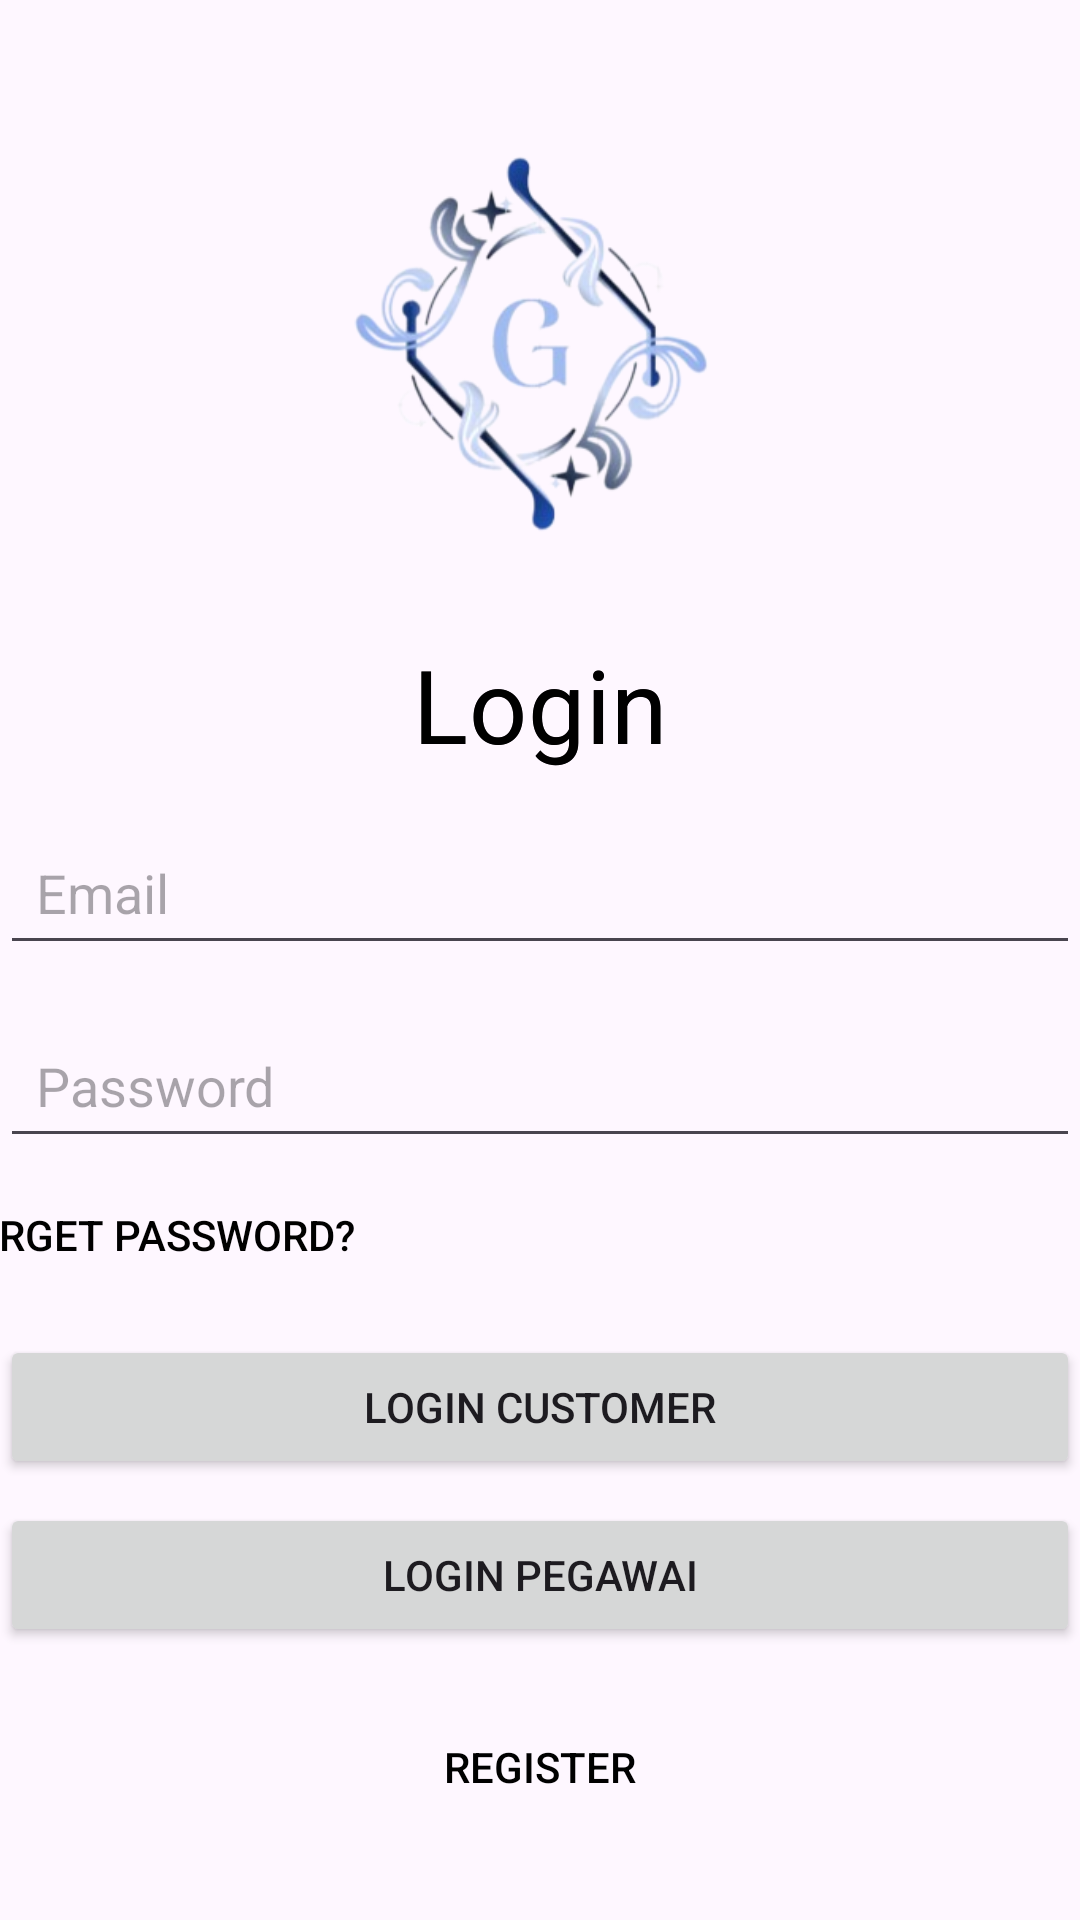

The Android layout XML behind this screen, and the referenced resources:
<!-- AndroidManifest.xml: application theme Theme.GAH_10692_Android -->
<!-- res/layout/activity_login.xml -->
<?xml version="1.0" encoding="utf-8"?>
<androidx.constraintlayout.widget.ConstraintLayout xmlns:android="http://schemas.android.com/apk/res/android"
    xmlns:app="http://schemas.android.com/apk/res-auto"
    xmlns:tools="http://schemas.android.com/tools"
    android:layout_width="match_parent"
    android:layout_height="match_parent"
    android:id="@+id/loginLayout"
    tools:context=".LoginActivity">

    <ImageView
        android:id="@+id/imageView"
        android:layout_width="160dp"
        android:layout_height="160dp"
        android:layout_marginTop="36dp"
        android:src="@drawable/logo"
        app:layout_constraintEnd_toEndOf="parent"
        app:layout_constraintStart_toStartOf="parent"
        app:layout_constraintTop_toTopOf="parent" />

    <TextView
        android:id="@+id/inputEmail"
        android:layout_width="wrap_content"
        android:layout_height="wrap_content"
        android:layout_marginTop="16dp"
        android:text="Login"
        android:fontFamily="sans-serif-condensed-medium"
        android:textColor="@color/black"
        style="@style/TextAppearance.MaterialComponents.Headline4"
        app:layout_constraintEnd_toEndOf="@+id/imageView"
        app:layout_constraintStart_toStartOf="@+id/imageView"
        app:layout_constraintTop_toBottomOf="@+id/imageView"
        />

    <TextView
        android:id="@+id/inputPassword"
        android:layout_width="wrap_content"
        android:layout_height="wrap_content"
        android:layout_marginTop="16dp"
        android:text="Login"
        android:fontFamily="sans-serif-condensed-medium"
        android:textColor="@color/black"
        style="@style/TextAppearance.MaterialComponents.Headline4"
        app:layout_constraintEnd_toEndOf="@+id/imageView"
        app:layout_constraintStart_toStartOf="@+id/imageView"
        app:layout_constraintTop_toBottomOf="@+id/imageView"
        />

    <EditText
        android:id="@+id/emailEditText"
        android:layout_width="0dp"
        android:layout_height="wrap_content"
        android:hint="Email"
        app:layout_constraintStart_toStartOf="parent"
        app:layout_constraintEnd_toEndOf="parent"
        app:layout_constraintTop_toBottomOf="@+id/inputEmail"
        android:layout_marginTop="16dp"
        android:padding="12dp"
        />

    <EditText
        android:id="@+id/passwordEditText"
        android:layout_width="0dp"
        android:layout_height="wrap_content"
        android:hint="Password"
        app:layout_constraintStart_toStartOf="parent"
        app:layout_constraintEnd_toEndOf="parent"
        app:layout_constraintTop_toBottomOf="@+id/emailEditText"
        android:layout_marginTop="16dp"
        android:inputType="textPassword"
        android:padding="12dp"
        />

    <Button
        android:id="@+id/forgetPasswordButton"
        android:layout_width="wrap_content"
        android:layout_height="wrap_content"
        android:layout_marginEnd="260dp"
        android:layout_marginBottom="16dp"
        android:clickable="true"
        android:gravity="start"
        android:onClick="forgetPassword"
        android:padding="16dp"
        android:text="Forget Password?"
        android:textColor="@color/black"
        android:background="@android:color/transparent"
        app:layout_constraintBottom_toTopOf="@+id/loginCustomerButton"
        app:layout_constraintEnd_toEndOf="parent"
        app:layout_constraintStart_toStartOf="parent"
        app:layout_constraintTop_toBottomOf="@+id/passwordEditText"
        app:layout_constraintVertical_bias="0.62" />

    <Button
        android:id="@+id/loginCustomerButton"
        android:layout_width="0dp"
        android:layout_height="wrap_content"
        android:layout_marginTop="8dp"
        android:padding="2dp"
        android:text="Login Customer"
        app:layout_constraintEnd_toEndOf="parent"
        app:layout_constraintStart_toStartOf="parent"
        app:layout_constraintTop_toBottomOf="@+id/forgetPasswordButton"

        />

    <Button
        android:id="@+id/loginPegawaiButton"
        android:layout_width="0dp"
        android:layout_height="wrap_content"
        android:layout_marginTop="8dp"
        android:padding="2dp"
        android:text="Login Pegawai"
        app:layout_constraintEnd_toEndOf="parent"
        app:layout_constraintStart_toStartOf="parent"
        app:layout_constraintTop_toBottomOf="@+id/loginCustomerButton"
        />

    <Button
        android:id="@+id/registerButton"
        android:layout_width="0dp"
        android:layout_height="wrap_content"
        android:text="Register"
        android:textColor="@color/black"
        android:background="@android:color/transparent"
        app:layout_constraintStart_toStartOf="parent"
        app:layout_constraintEnd_toEndOf="parent"
        app:layout_constraintTop_toBottomOf="@+id/loginPegawaiButton"
        android:layout_marginTop="16dp"
        />

</androidx.constraintlayout.widget.ConstraintLayout>
<!-- resources referenced by this layout -->
<resources>
  <!-- drawable logo: png bitmap (drawable, 59471 bytes) -->
  <style name="Theme.GAH_10692_Android" parent="Theme.Material3.Light" />
  <!-- not gathered from this repository: default colours our renderer supplied (Android Studio template values) -->
  <color name="black">#FF000000</color>
</resources>
